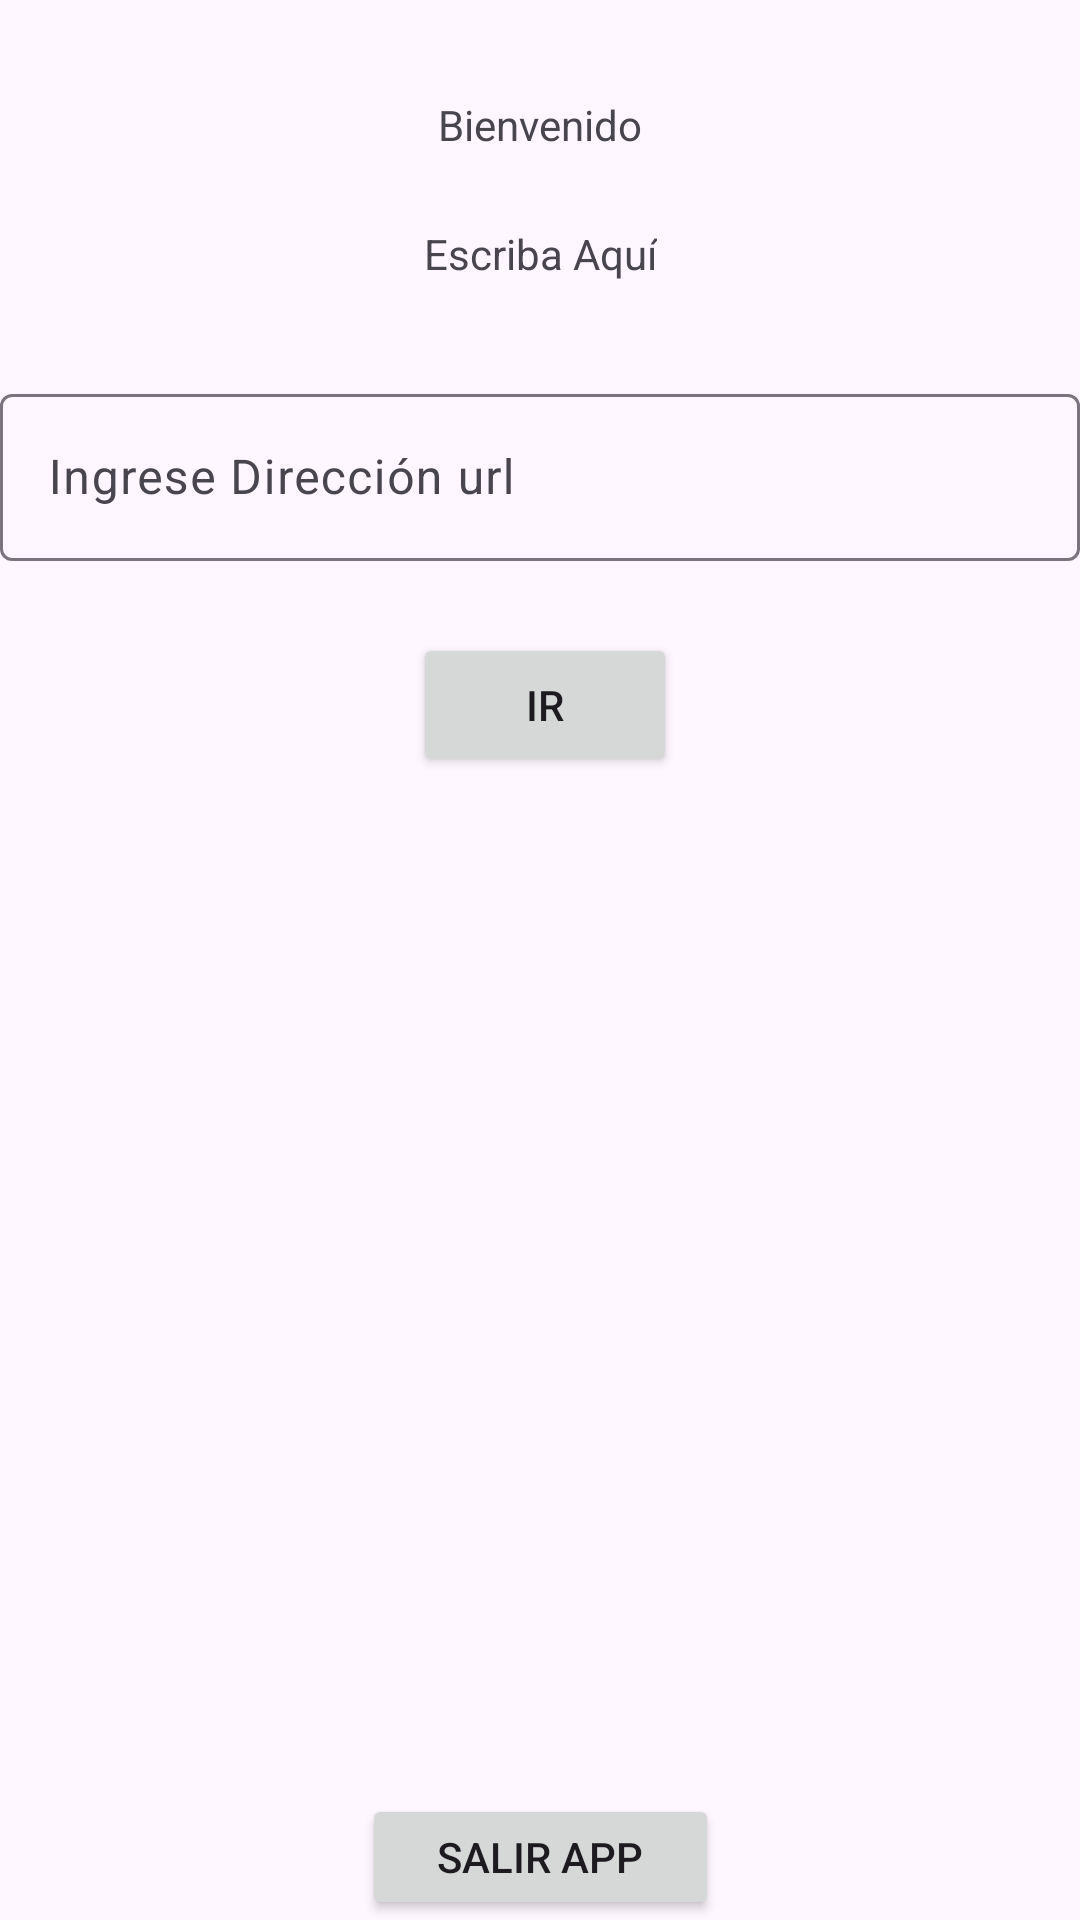

The Android layout XML behind this screen, and the referenced resources:
<!-- AndroidManifest.xml: application theme Theme.EjercicioIndividual13m5 -->
<!-- res/layout/activity_main.xml -->
<?xml version="1.0" encoding="utf-8"?>
<androidx.constraintlayout.widget.ConstraintLayout xmlns:android="http://schemas.android.com/apk/res/android"
    xmlns:app="http://schemas.android.com/apk/res-auto"
    xmlns:tools="http://schemas.android.com/tools"
    android:id="@+id/contenedoractivity"
    android:layout_width="match_parent"
    android:layout_height="match_parent"
    tools:context=".MainActivity">

    <TextView
        android:id="@+id/textView2"
        android:layout_width="wrap_content"
        android:layout_height="wrap_content"
        android:layout_marginTop="32dp"
        android:text="@string/bienvenido"
        app:layout_constraintEnd_toEndOf="parent"
        app:layout_constraintStart_toStartOf="parent"
        app:layout_constraintTop_toTopOf="parent" />

    <com.google.android.material.textfield.TextInputLayout
        android:id="@+id/textField"
        android:layout_width="match_parent"
        android:layout_height="wrap_content"
        android:layout_marginTop="32dp"
        android:hint="@string/pista"
        app:layout_constraintEnd_toEndOf="parent"
        app:layout_constraintStart_toStartOf="parent"
        app:layout_constraintTop_toBottomOf="@+id/textView">

        <com.google.android.material.textfield.TextInputEditText
            android:layout_width="match_parent"
            android:layout_height="wrap_content" />

    </com.google.android.material.textfield.TextInputLayout>

    <TextView
        android:id="@+id/textView"
        android:layout_width="wrap_content"
        android:layout_height="wrap_content"
        android:layout_marginTop="24dp"
        android:text="@string/escriba"
        app:layout_constraintEnd_toEndOf="parent"
        app:layout_constraintStart_toStartOf="parent"
        app:layout_constraintTop_toBottomOf="@+id/textView2" />

    <Button
        android:id="@+id/btir"
        android:layout_width="wrap_content"
        android:layout_height="wrap_content"
        android:layout_marginStart="162dp"
        android:layout_marginTop="24dp"
        android:layout_marginEnd="159dp"
        android:text="@string/ir"
        app:layout_constraintEnd_toEndOf="parent"
        app:layout_constraintStart_toStartOf="parent"
        app:layout_constraintTop_toBottomOf="@+id/textField" />

    <Button
        android:id="@+id/button"
        android:layout_width="119dp"
        android:layout_height="42dp"
        android:text="@string/salir"
        app:layout_constraintBottom_toBottomOf="parent"
        app:layout_constraintEnd_toEndOf="parent"
        app:layout_constraintStart_toStartOf="parent" />

</androidx.constraintlayout.widget.ConstraintLayout>
<!-- resources referenced by this layout -->
<resources>
  <string name="bienvenido">Bienvenido</string>
  <string name="escriba">Escriba Aquí</string>
  <string name="ir">Ir</string>
  <string name="pista">Ingrese Dirección url</string>
  <string name="salir">Salir App</string>
  <style name="Theme.EjercicioIndividual13m5" parent="Base.Theme.EjercicioIndividual13m5" />
  <style name="Base.Theme.EjercicioIndividual13m5" parent="Theme.Material3.DayNight.NoActionBar">
          
          
      </style>
</resources>
